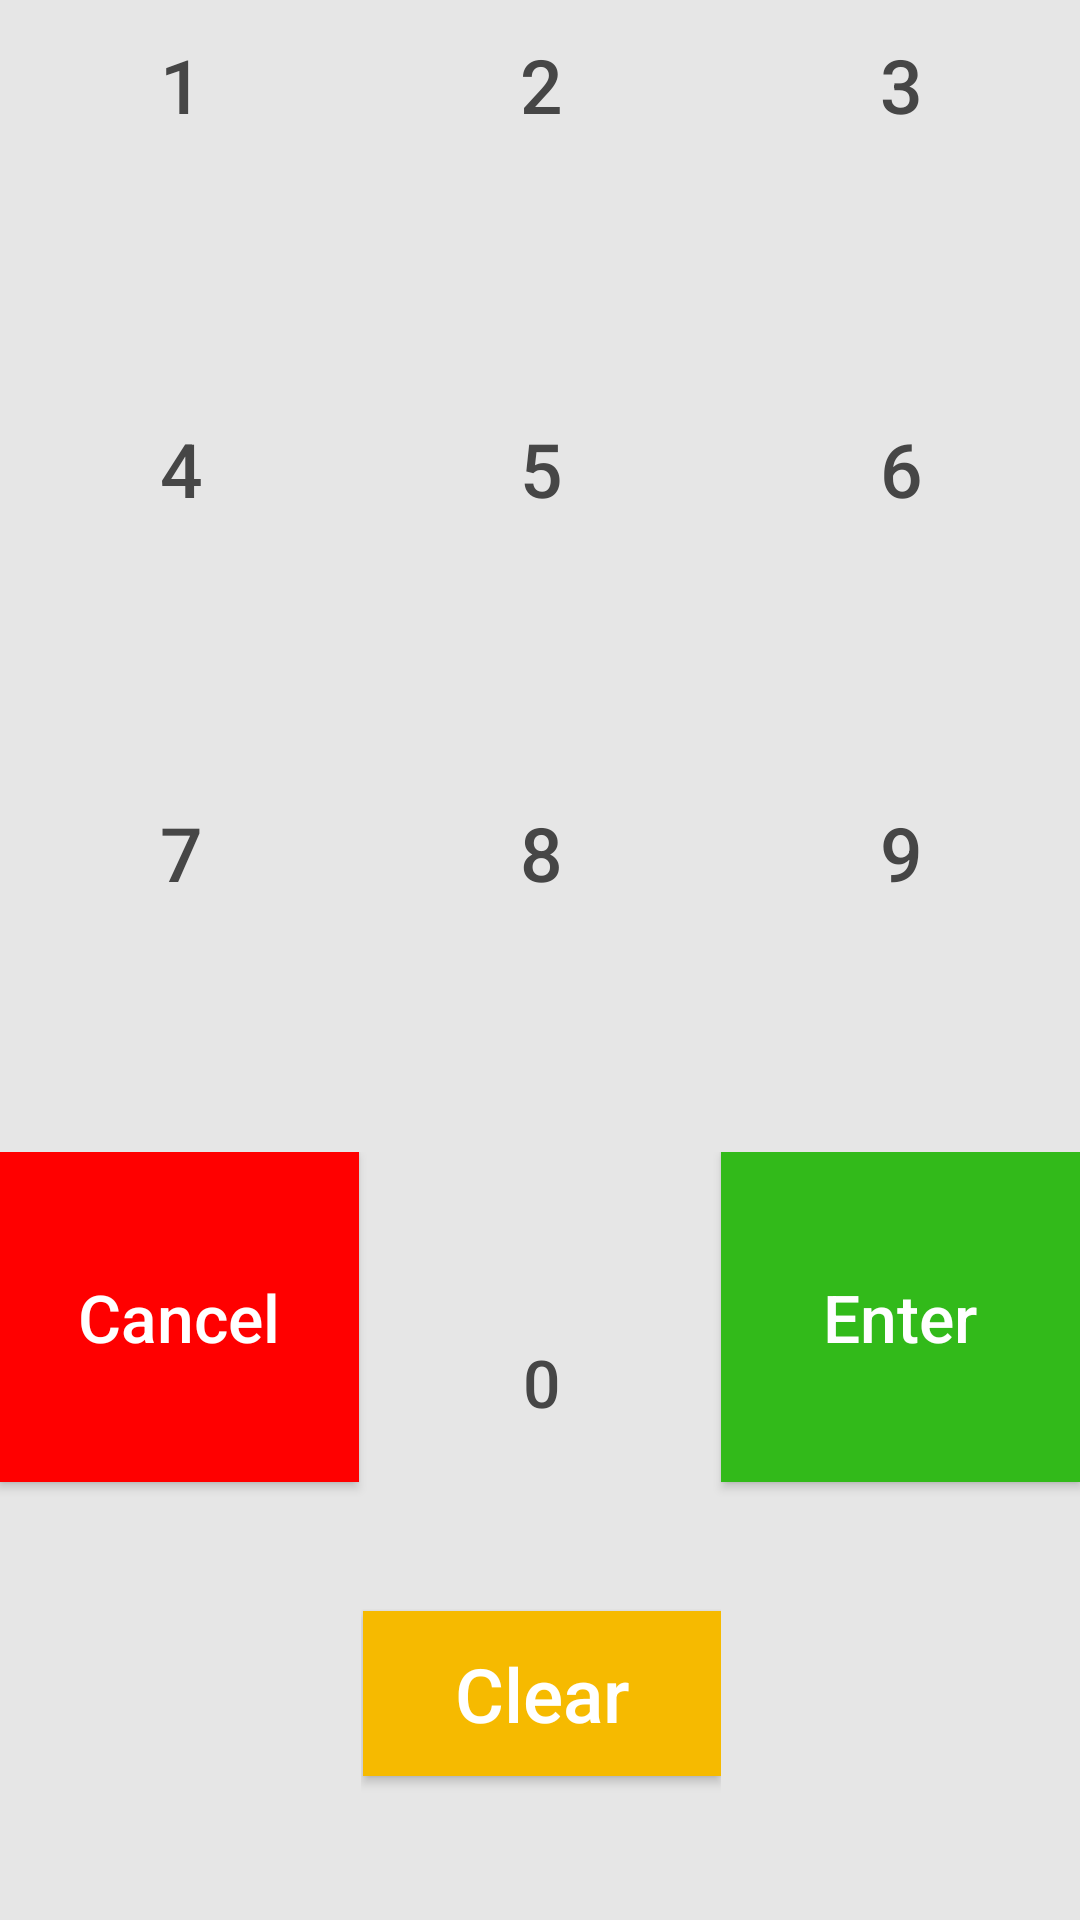

Produce the Android XML layout that renders to this screen, including the resource entries it uses.
<!-- AndroidManifest.xml: application theme AppTheme -->
<!-- res/layout/layout_pin_fetian.xml -->
<?xml version="1.0" encoding="utf-8"?>

<LinearLayout xmlns:android="http://schemas.android.com/apk/res/android"
    xmlns:app="http://schemas.android.com/apk/res-auto"
    android:layout_width="match_parent"
    android:layout_height="280dp"
    android:background="#fff"
    android:orientation="vertical">

    <LinearLayout
        android:id="@+id/container"
        android:layout_width="match_parent"
        android:layout_height="0dp"
        android:layout_weight="500"
        android:background="@color/base_line_gray_light"
        android:orientation="vertical">

        <androidx.constraintlayout.widget.ConstraintLayout
            android:layout_width="match_parent"
            android:layout_height="0dp"
            android:layout_weight="1">

            <Button
                android:id="@+id/button1"
                android:layout_width="0dp"
                android:layout_height="55dp"
                android:layout_marginLeft="0.5dp"
                android:layout_marginTop="0.5dp"
                android:background="@drawable/selector_btn_num_input"
                android:gravity="center"
                android:padding="1dp"
                android:text="1"
                android:textColor="@color/input_num"
                android:textSize="@dimen/input_num_text_size"
                app:layout_constraintHorizontal_weight="1"
                app:layout_constraintLeft_toLeftOf="parent"
                app:layout_constraintRight_toLeftOf="@id/button2"
                app:layout_constraintTop_toTopOf="parent" />

            <Button
                android:id="@+id/button2"
                android:layout_width="0dp"
                android:layout_height="55dp"
                android:layout_marginLeft="0.5dp"
                android:layout_marginTop="0.5dp"
                android:background="@drawable/selector_btn_num_input"
                android:gravity="center"
                android:padding="1dp"
                android:text="2"
                android:textColor="@color/input_num"
                android:textSize="@dimen/input_num_text_size"
                app:layout_constraintHorizontal_weight="1"
                app:layout_constraintLeft_toRightOf="@id/button1"
                app:layout_constraintRight_toLeftOf="@id/button3"
                app:layout_constraintTop_toTopOf="parent" />

            <Button
                android:id="@+id/button3"
                android:layout_width="0dp"
                android:layout_height="55dp"
                android:layout_marginLeft="0.5dp"
                android:layout_marginTop="0.5dp"
                android:background="@drawable/selector_btn_num_input"
                android:gravity="center"
                android:padding="1dp"
                android:text="3"
                android:textColor="@color/input_num"
                android:textSize="@dimen/input_num_text_size"
                app:layout_constraintHorizontal_weight="1"
                app:layout_constraintLeft_toRightOf="@id/button2"
                app:layout_constraintRight_toRightOf="parent"
                app:layout_constraintTop_toTopOf="parent" />
        </androidx.constraintlayout.widget.ConstraintLayout>

        <androidx.constraintlayout.widget.ConstraintLayout
            android:layout_width="match_parent"
            android:layout_height="0dp"
            android:layout_weight="1">

            <Button
                android:id="@+id/button4"
                android:layout_width="0dp"
                android:layout_height="55dp"
                android:layout_marginLeft="0.5dp"
                android:layout_marginTop="0.5dp"
                android:background="@drawable/selector_btn_num_input"
                android:gravity="center"
                android:padding="1dp"
                android:text="4"
                android:textColor="@color/input_num"
                android:textSize="@dimen/input_num_text_size"
                app:layout_constraintHorizontal_weight="1"
                app:layout_constraintLeft_toLeftOf="parent"
                app:layout_constraintRight_toLeftOf="@id/button5"
                app:layout_constraintTop_toTopOf="parent" />

            <Button
                android:id="@+id/button5"
                android:layout_width="0dp"
                android:layout_height="55dp"
                android:layout_marginLeft="0.5dp"
                android:layout_marginTop="0.5dp"
                android:background="@drawable/selector_btn_num_input"
                android:gravity="center"
                android:padding="1dp"
                android:text="5"
                android:textColor="@color/input_num"
                android:textSize="@dimen/input_num_text_size"
                app:layout_constraintHorizontal_weight="1"
                app:layout_constraintLeft_toRightOf="@id/button4"
                app:layout_constraintRight_toLeftOf="@id/button6"
                app:layout_constraintTop_toTopOf="parent" />

            <Button
                android:id="@+id/button6"
                android:layout_width="0dp"
                android:layout_height="55dp"
                android:layout_marginLeft="0.5dp"
                android:layout_marginTop="0.5dp"
                android:background="@drawable/selector_btn_num_input"
                android:gravity="center"
                android:padding="1dp"
                android:text="6"
                android:textColor="@color/input_num"
                android:textSize="@dimen/input_num_text_size"
                app:layout_constraintHorizontal_weight="1"
                app:layout_constraintLeft_toRightOf="@id/button5"
                app:layout_constraintRight_toRightOf="parent"
                app:layout_constraintTop_toTopOf="parent" />
        </androidx.constraintlayout.widget.ConstraintLayout>

        <androidx.constraintlayout.widget.ConstraintLayout
            android:layout_width="match_parent"
            android:layout_height="0dp"
            android:layout_weight="1">

            <Button
                android:id="@+id/button7"
                android:layout_width="0dp"
                android:layout_height="55dp"
                android:layout_marginLeft="0.5dp"
                android:layout_marginTop="0.5dp"
                android:background="@drawable/selector_btn_num_input"
                android:gravity="center"
                android:padding="1dp"
                android:text="7"
                android:textColor="@color/input_num"
                android:textSize="@dimen/input_num_text_size"
                app:layout_constraintHorizontal_weight="1"
                app:layout_constraintLeft_toLeftOf="parent"
                app:layout_constraintRight_toLeftOf="@id/button8"
                app:layout_constraintTop_toTopOf="parent" />

            <Button
                android:id="@+id/button8"
                android:layout_width="0dp"
                android:layout_height="55dp"
                android:layout_marginLeft="0.5dp"
                android:layout_marginTop="0.5dp"
                android:background="@drawable/selector_btn_num_input"
                android:gravity="center"
                android:padding="1dp"
                android:text="8"
                android:textColor="@color/input_num"
                android:textSize="@dimen/input_num_text_size"
                app:layout_constraintHorizontal_weight="1"
                app:layout_constraintLeft_toRightOf="@id/button7"
                app:layout_constraintRight_toLeftOf="@id/button9"
                app:layout_constraintTop_toTopOf="parent" />

            <Button
                android:id="@+id/button9"
                android:layout_width="0dp"
                android:layout_height="55dp"
                android:layout_marginLeft="0.5dp"
                android:layout_marginTop="0.5dp"
                android:background="@drawable/selector_btn_num_input"
                android:gravity="center"
                android:padding="1dp"
                android:text="9"
                android:textColor="@color/input_num"
                android:textSize="@dimen/input_num_text_size"
                app:layout_constraintHorizontal_weight="1"
                app:layout_constraintLeft_toRightOf="@id/button8"
                app:layout_constraintRight_toRightOf="parent"
                app:layout_constraintTop_toTopOf="parent" />
        </androidx.constraintlayout.widget.ConstraintLayout>

        <androidx.constraintlayout.widget.ConstraintLayout
            android:layout_width="match_parent"
            android:layout_height="0dp"
            android:layout_weight="2">

            <Button
                android:id="@+id/btn_cancel"
                android:layout_width="0dp"
                android:layout_height="110dp"
                android:background="@color/red"
                android:text="@string/wiz_ped_cancel"
                android:textAllCaps="false"
                android:textColor="@color/btn_num_normal"
                android:textSize="22sp"
                app:layout_constraintHorizontal_weight="1"
                app:layout_constraintLeft_toLeftOf="parent"
                app:layout_constraintRight_toLeftOf="@id/clear0"
                app:layout_constraintTop_toTopOf="parent" />

            <androidx.constraintlayout.widget.ConstraintLayout
                android:id="@+id/clear0"
                android:layout_width="0dp"
                android:layout_height="match_parent"
                android:layout_marginLeft="0.5dp"
                android:layout_marginTop="0.5dp"
                app:layout_constraintHorizontal_weight="1"
                app:layout_constraintLeft_toRightOf="@id/btn_cancel"
                app:layout_constraintRight_toLeftOf="@id/btn_confirm">

                <Button
                    android:id="@+id/button0"
                    style="@style/key_pad_num_button"
                    android:layout_width="0dp"
                    android:layout_height="55dp"
                    android:text="0"
                    android:textSize="22sp"
                    app:layout_constrainedHeight="false"
                    app:layout_constraintBottom_toTopOf="@+id/btn_clean"
                    app:layout_constraintEnd_toEndOf="parent"
                    app:layout_constraintStart_toStartOf="parent"
                    app:layout_constraintTop_toTopOf="parent" />

                <Button
                    android:id="@+id/btn_clean"
                    style="@style/key_pad_num_button"
                    android:layout_width="0dp"
                    android:layout_height="55dp"
                    android:background="@color/yellow"
                    android:text="@string/wiz_ped_clear"
                    android:textAllCaps="false"
                    android:textColor="@color/btn_num_normal"
                    app:layout_constraintBottom_toBottomOf="parent"
                    app:layout_constraintEnd_toEndOf="parent"
                    app:layout_constraintStart_toStartOf="parent"
                    app:layout_constraintTop_toBottomOf="@+id/button0" />
            </androidx.constraintlayout.widget.ConstraintLayout>

            <Button
                android:id="@+id/btn_confirm"
                android:layout_width="0dp"
                android:layout_height="110dp"
                android:background="@color/green"
                android:text="@string/wiz_ped_enter"
                android:textAllCaps="false"
                android:textColor="@color/btn_num_normal"
                android:textSize="22sp"
                app:layout_constraintHorizontal_weight="1"
                app:layout_constraintLeft_toRightOf="@id/clear0"
                app:layout_constraintRight_toRightOf="parent"
                app:layout_constraintTop_toTopOf="parent" />
        </androidx.constraintlayout.widget.ConstraintLayout>




    </LinearLayout>

</LinearLayout>
<!-- resources referenced by this layout -->
<resources>
  <color name="base_line_gray_light">#e6e6e6</color>//白色背景的浅灰色线
  <color name="btn_num_normal">#ffffff</color>
  <color name="green">#ff32ba1a</color>
  <color name="input_num">#464646</color>
  <color name="red">#ff0000</color>
  <color name="yellow">#f6ba00</color>
  <dimen name="input_num_text_size">25sp</dimen>
  <string name="wiz_ped_cancel">Cancel</string>
  <string name="wiz_ped_clear">Clear</string>
  <string name="wiz_ped_enter">Enter</string>
  <style name="key_pad_num_button" parent="base_num_button">
          
          <item name="android:layout_marginTop">0.5dp</item>
          <item name="android:layout_marginStart">0.5dp</item>
          
      </style>
  <style name="AppTheme" parent="Theme.AppCompat.Light.NoActionBar">
          
          <item name="colorPrimary">@color/colorPrimary</item>
          <item name="colorPrimaryDark">@color/colorPrimaryDark</item>
          <item name="colorAccent">@color/colorAccent</item>
          <item name="windowActionBar">false</item>
          <item name="windowNoTitle">false</item>
      </style>
  <style name="base_num_button">
          <item name="android:layout_width">match_parent</item>
          <item name="android:layout_height">match_parent</item>
          <item name="android:layout_weight">1</item>
          <item name="android:gravity">center</item>
          <item name="android:padding">10dp</item>
          <item name="android:textColor">@color/input_num</item>
          <item name="android:textSize">@dimen/input_num_text_size</item>
          <item name="android:background">@drawable/selector_btn_num_input</item>
      </style>
  <color name="colorPrimary">#008577</color>
  <color name="colorPrimaryDark">#1B67AD</color>
  <color name="colorAccent">#D81B60</color>
</resources>
